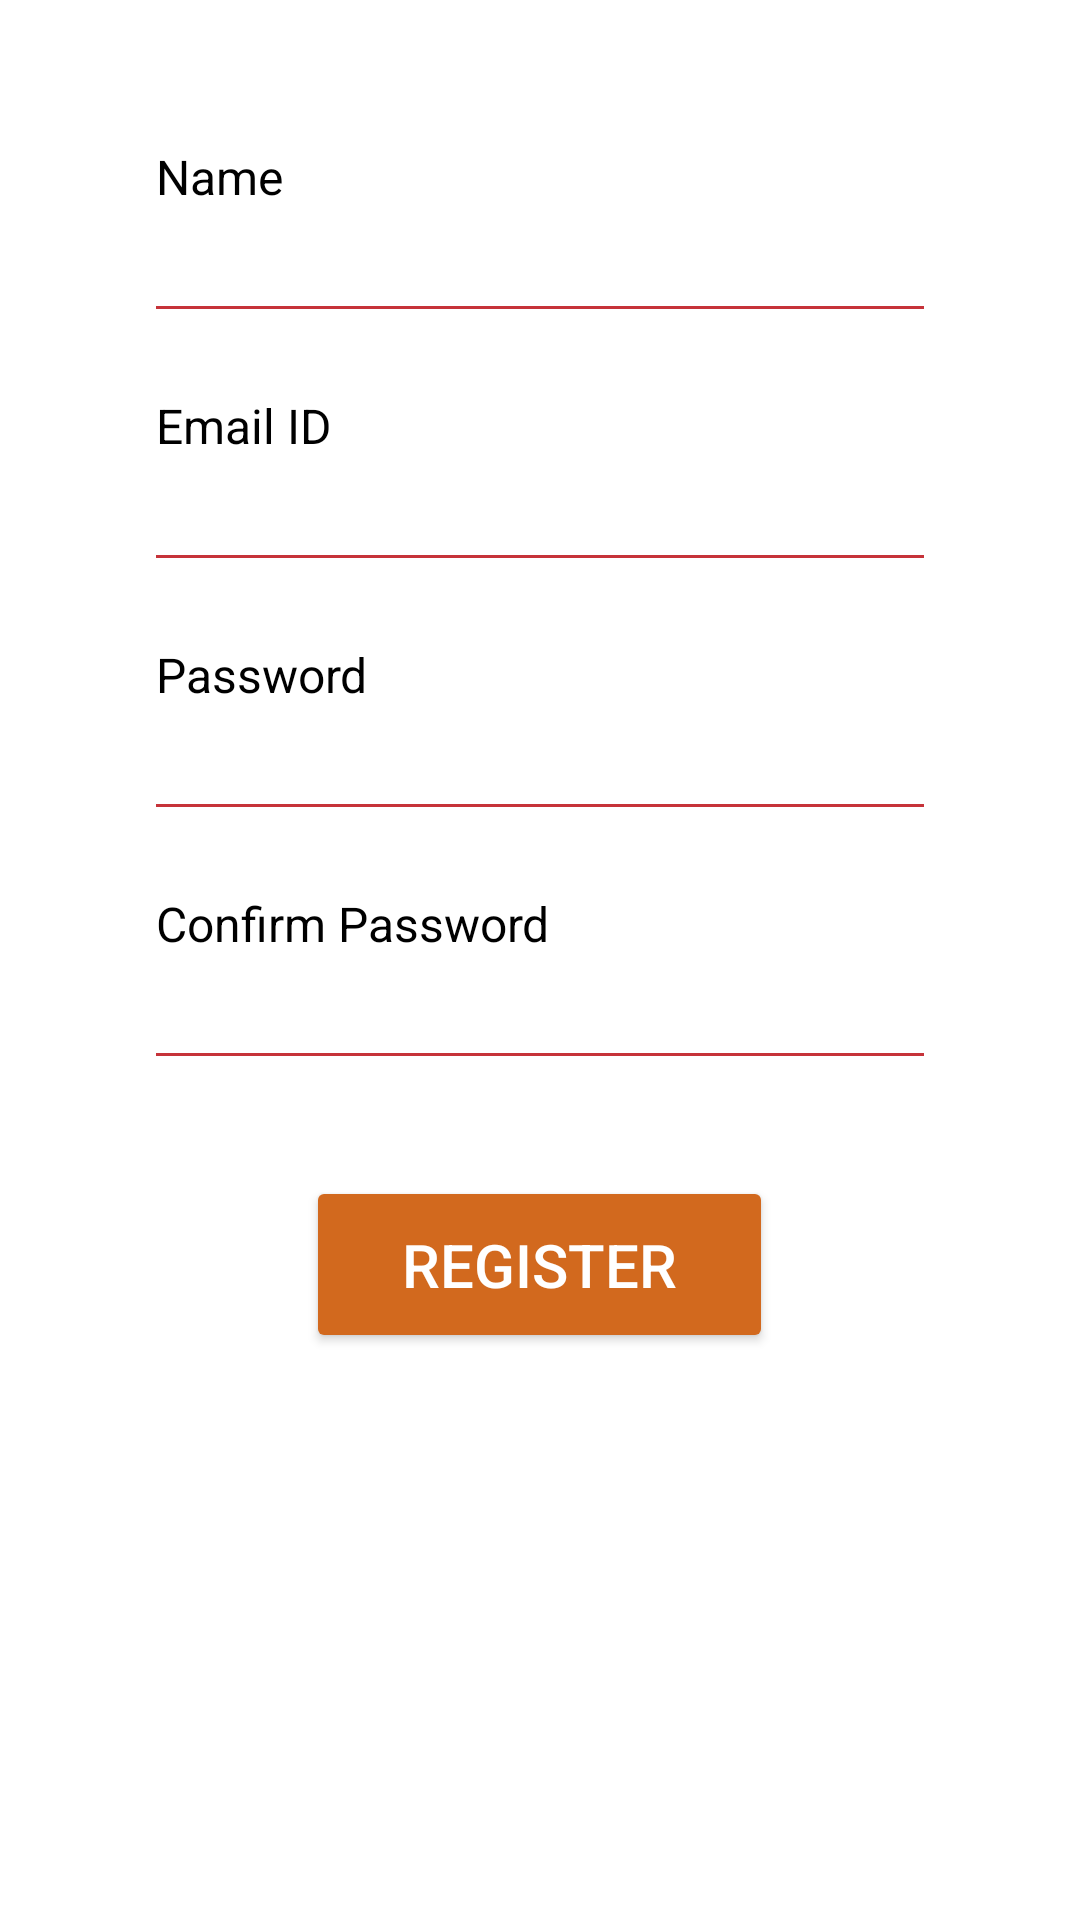

Write the Android layout XML for this screen, with the resource values it uses.
<!-- AndroidManifest.xml: application theme AppTheme -->
<!-- res/layout/activity_registration.xml -->
<?xml version="1.0" encoding="utf-8"?>
<androidx.constraintlayout.widget.ConstraintLayout
        android:layout_width="match_parent"
        android:layout_height="match_parent" xmlns:tools="http://schemas.android.com/tools"
        android:background="#FFFFFF"
        android:layout_margin="0dp"
        android:focusableInTouchMode="true"
        android:focusable="true" xmlns:android="http://schemas.android.com/apk/res/android">

        <ScrollView
                android:layout_width="match_parent"
                android:layout_height="match_parent">

            <RelativeLayout
                    android:layout_width="match_parent"
                    android:layout_height="wrap_content"

                    android:padding="48dp"

                    tools:layout_editor_absoluteX="465dp"
                    tools:layout_editor_absoluteY="66dp">


                <TextView
                        android:id="@+id/name_label"

                        android:layout_width="wrap_content"
                        android:layout_height="wrap_content"

                        android:layout_alignParentStart="true"
                        android:layout_alignParentTop="true"

                        android:paddingStart="4dp"
                        android:paddingEnd="4dp"
                        android:text="@string/name_label"
                        android:textColor="#000000"

                        android:textSize="16sp"

                />

                <EditText
                        android:focusableInTouchMode="true"
                        android:focusable="true"

                        android:id="@+id/name_input"
                        android:inputType="textPersonName"

                        android:layout_width="match_parent"
                        android:layout_height="wrap_content"

                        android:layout_below="@id/name_label"
                        android:layout_alignParentStart="true"

                        android:backgroundTint="@color/vote_color"
                />
                <TextView

                        android:id="@+id/email_label_register"

                        android:layout_width="wrap_content"
                        android:layout_height="wrap_content"

                        android:layout_below="@id/name_input"
                        android:layout_alignParentStart="true"

                        android:layout_marginTop="20dp"
                        android:paddingStart="4dp"
                        android:paddingEnd="4dp"

                        android:text="Email ID"
                        android:textColor="#000000"
                        android:textSize="16sp"/>

                <EditText
                        android:focusableInTouchMode="true"
                        android:focusable="true"

                        android:id="@+id/email_input_register"
                        android:inputType="textEmailAddress"

                        android:layout_width="match_parent"
                        android:layout_height="wrap_content"

                        android:layout_below="@id/email_label_register"
                        android:layout_alignParentStart="true"

                        android:backgroundTint="#C63339"

                />

                <TextView

                        android:id="@+id/password_label_register"

                        android:layout_width="wrap_content"
                        android:layout_height="wrap_content"

                        android:layout_below="@id/email_input_register"
                        android:layout_alignParentStart="true"

                        android:layout_marginTop="20dp"
                        android:paddingStart="4dp"
                        android:paddingEnd="4dp"

                        android:text="@string/password"
                        android:textColor="#000000"
                        android:textSize="16sp"/>

                <EditText

                        android:focusableInTouchMode="true"
                        android:focusable="true"

                        android:id="@+id/password_input_register"
                        android:inputType="textPassword"

                        android:layout_width="match_parent"
                        android:layout_height="wrap_content"

                        android:layout_below="@id/password_label_register"
                        android:layout_alignParentStart="true"

                        android:backgroundTint="#C63339"

                />

                <TextView

                        android:id="@+id/confirm_password_label"

                        android:layout_width="wrap_content"
                        android:layout_height="wrap_content"

                        android:layout_below="@id/password_input_register"
                        android:layout_alignParentStart="true"

                        android:layout_marginTop="20dp"
                        android:paddingStart="4dp"
                        android:paddingEnd="4dp"

                        android:text="@string/confirm_password"
                        android:textColor="#000000"
                        android:textSize="16sp"/>

                <EditText

                        android:focusableInTouchMode="true"
                        android:focusable="true"

                        android:id="@+id/confirm_password_input"
                        android:inputType="textPassword"

                        android:layout_width="match_parent"
                        android:layout_height="wrap_content"

                        android:layout_below="@id/confirm_password_label"
                        android:layout_alignParentStart="true"

                        android:backgroundTint="#C63339"

                />

                <Button

                        android:focusableInTouchMode="true"
                        android:focusable="true"

                        android:id="@+id/register_button"
                        android:layout_width="wrap_content"
                        android:layout_height="wrap_content"

                        android:layout_below="@id/confirm_password_input"
                        android:layout_centerHorizontal="true"

                        android:backgroundTint="@color/indigo"

                        android:paddingTop="16dp"
                        android:paddingBottom="16dp"
                        android:paddingLeft="32dp"
                        android:paddingRight="32dp"
                        android:layout_marginTop="32dp"

                        android:text="@string/register"
                        android:textSize="20sp"
                        android:textColor="#FFFFFF"

                />
            </RelativeLayout>
        </ScrollView>
    </androidx.constraintlayout.widget.ConstraintLayout>
<!-- resources referenced by this layout -->
<resources>
  <color name="indigo">#D2691E</color>
  <color name="vote_color">#C63339</color>
  <string name="confirm_password">Confirm Password</string>
  <string name="name_label">Name</string>
  <string name="password">Password</string>
  <string name="register">Register</string>
  <style name="AppTheme" parent="Theme.AppCompat.Light.DarkActionBar">
          
          <item name="colorPrimary">@color/colorPrimary</item>
          <item name="colorPrimaryDark">@color/colorPrimaryDark</item>
          <item name="colorAccent">@color/colorAccent</item>
      </style>
  <color name="colorPrimary">#D2691E</color>
  <color name="colorPrimaryDark">#3700B3</color>
  <color name="colorAccent">#03DAC5</color>
</resources>
